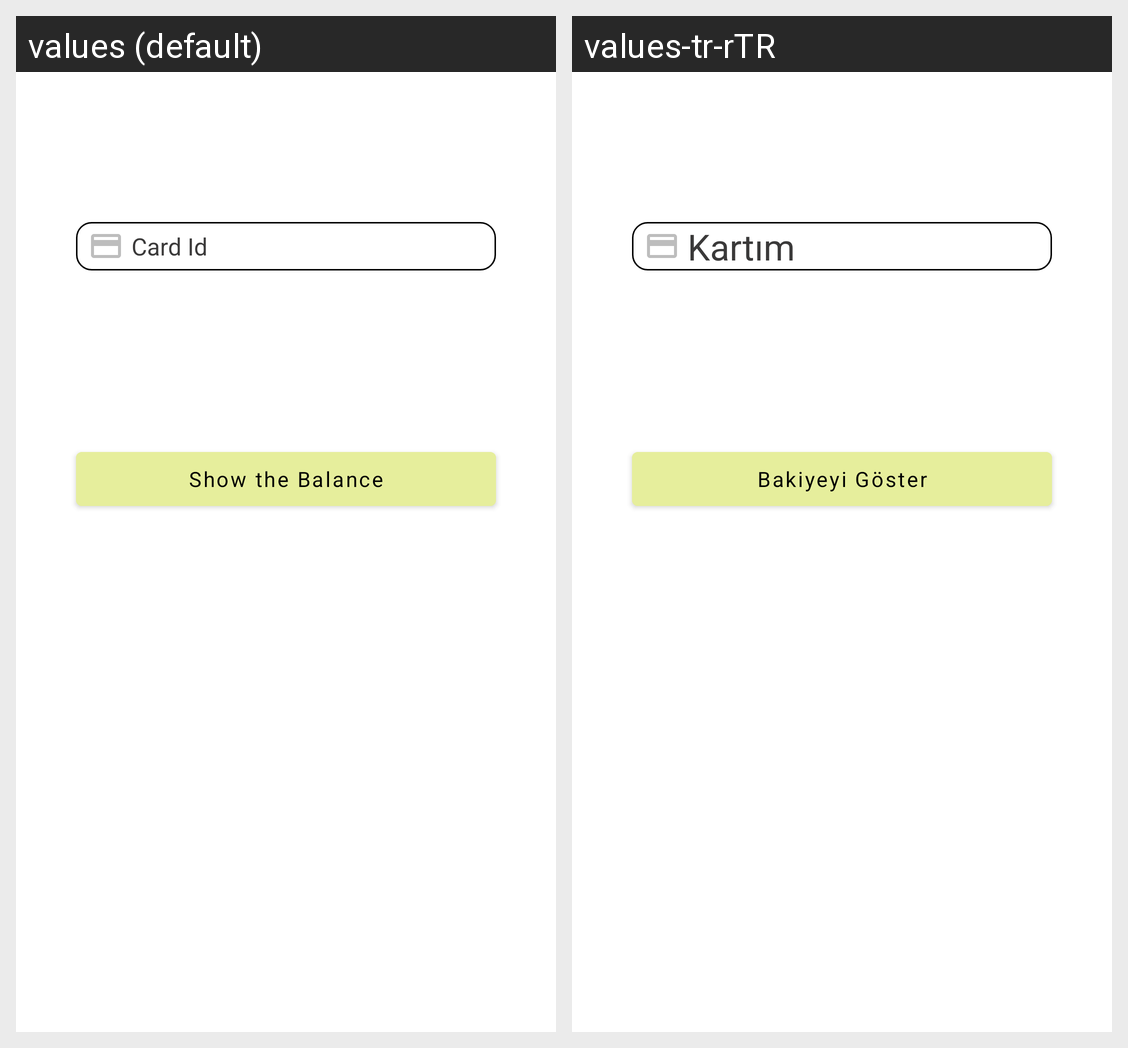

Strings drawn on this Android screen and how each of the app's shown locales translates them:
Android screen res/layout/fragment_nfc.xml rendered under 2 locales, left to right: values (default), values-tr-rTR. Device: Nexus 5 (rendered at 1080×1920; each locale shown at half size, 540×960, under a caption strip naming it); theme Theme.LoginDemo.
Strings drawn on this screen, with the default value and each locale's value (text and hints the layout hard-codes, and strings that could not be matched under every locale, appear in the picture but are not listed):

card_text
  values: Card Id
  values-tr-rTR: Kartım

Show_the_Balance
  values: Show the Balance
  values-tr-rTR: Bakiyeyi Göster
